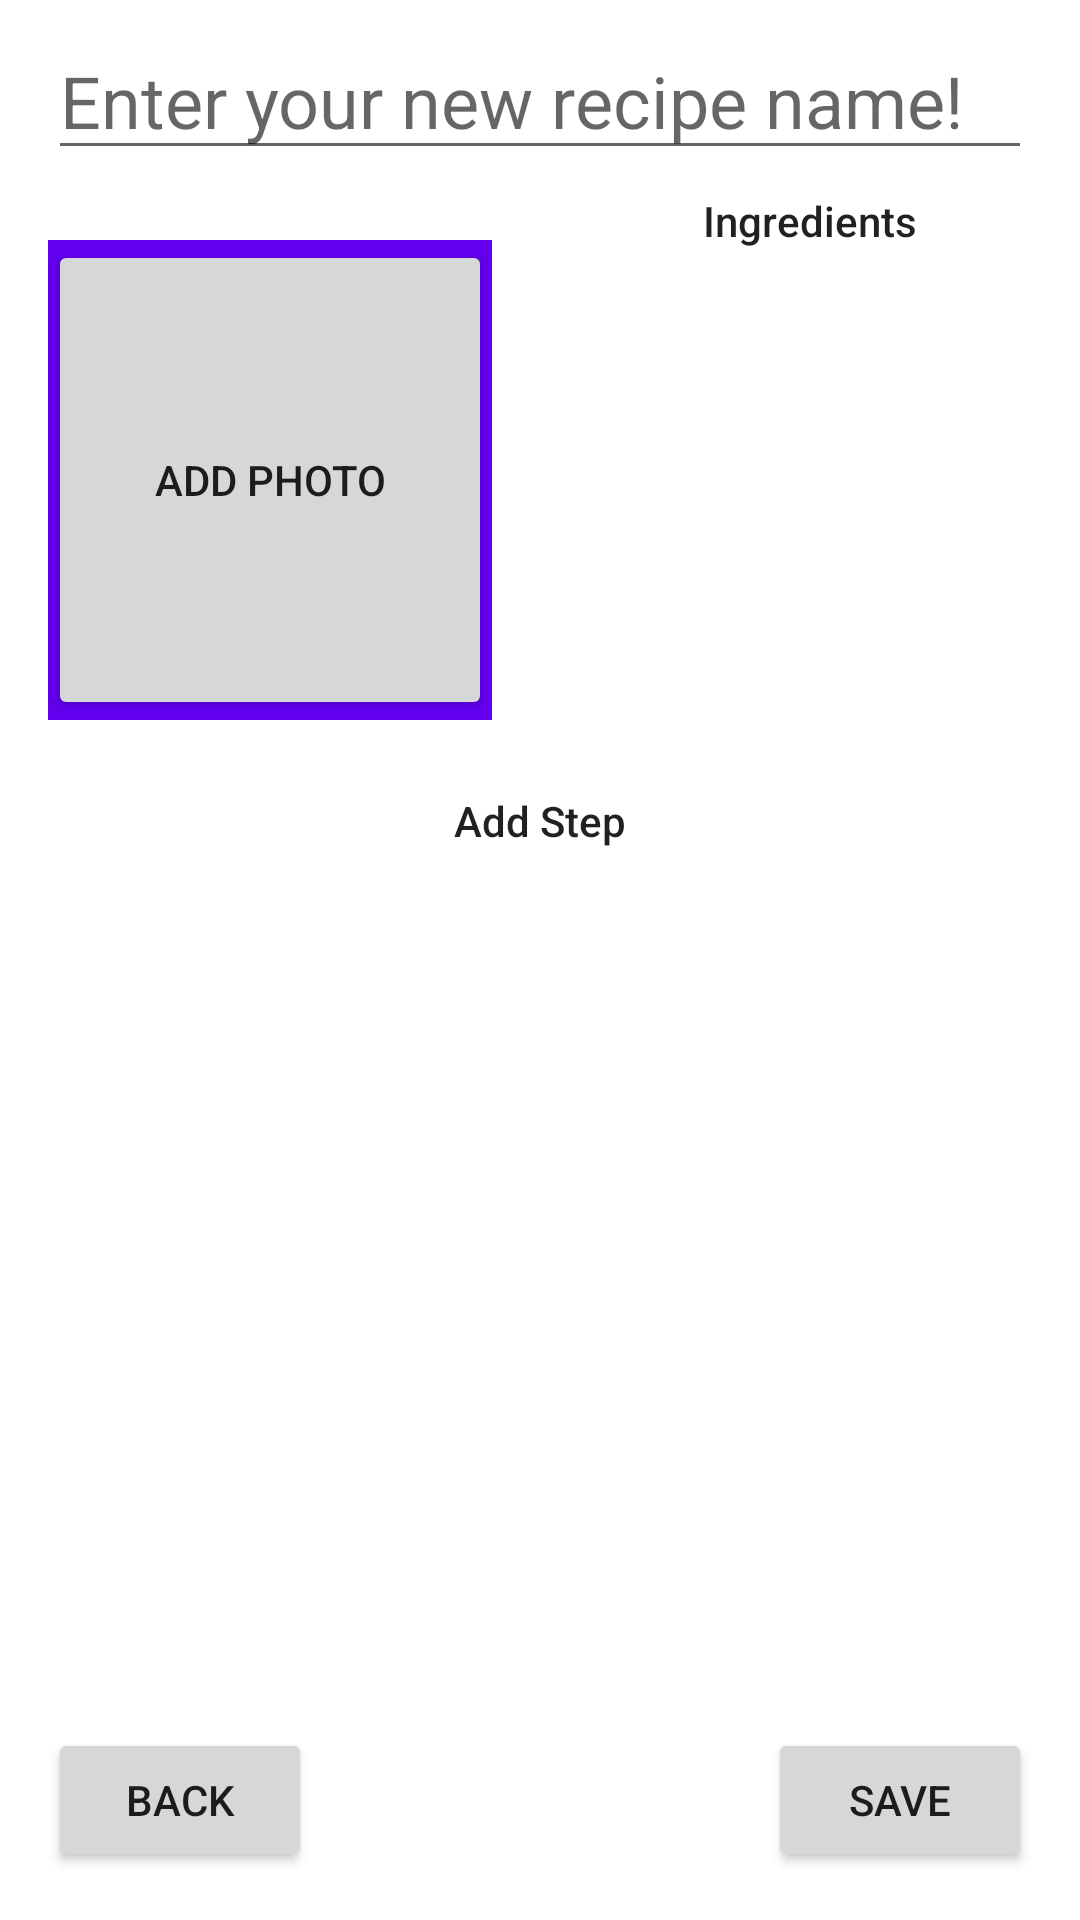

Here is an Android app screen rendered from its layout file. Give the layout XML and the strings, colors and styles it references.
<!-- AndroidManifest.xml: application theme Theme.Crumbly -->
<!-- res/layout/fragment_new_recipe.xml -->
<?xml version="1.0" encoding="utf-8"?>
<androidx.constraintlayout.widget.ConstraintLayout
    xmlns:android="http://schemas.android.com/apk/res/android"
    xmlns:tools="http://schemas.android.com/tools"
    android:layout_width="match_parent"
    android:layout_height="match_parent"
    xmlns:app="http://schemas.android.com/apk/res-auto"
    tools:context=".ui.main.views.RecipePageFragment">

    <androidx.constraintlayout.widget.Guideline
        android:id="@+id/titleEnd"
        android:layout_width="wrap_content"
        android:layout_height="wrap_content"
        android:orientation="horizontal"
        app:layout_constraintGuide_percent="0.1"/>

    <androidx.constraintlayout.widget.Guideline
        android:id="@+id/notesStart"
        android:layout_width="wrap_content"
        android:layout_height="wrap_content"
        android:orientation="horizontal"
        app:layout_constraintGuide_percent="0.4"/>

    <androidx.constraintlayout.widget.Guideline
        android:id="@+id/ingredientsStart"
        android:layout_width="wrap_content"
        android:layout_height="wrap_content"
        android:orientation="vertical"
        app:layout_constraintGuide_percent="0.5"/>

    <androidx.constraintlayout.widget.Guideline
        android:id="@+id/navifationButtonsGuideline"
        android:layout_width="wrap_content"
        android:layout_height="wrap_content"
        android:orientation="horizontal"
        app:layout_constraintGuide_percent="0.9"/>

    <Button
        android:id="@+id/recipeImageButton"
        android:layout_margin="16dp"
        android:layout_width="0dp"
        android:layout_height="0dp"
        android:text="Add photo"
        app:layout_constraintBottom_toTopOf="@+id/notesStart"
        app:layout_constraintEnd_toStartOf="@+id/ingredientsStart"
        app:layout_constraintStart_toStartOf="parent"
        app:layout_constraintTop_toTopOf="@+id/titleEnd" />

    <ImageView
        android:id="@+id/recipeImage"
        android:layout_margin="16dp"
        android:layout_width="0dp"
        android:layout_height="0dp"
        android:background="@drawable/background_border"
        app:layout_constraintBottom_toTopOf="@+id/notesStart"
        app:layout_constraintEnd_toStartOf="@+id/ingredientsStart"
        app:layout_constraintStart_toStartOf="parent"
        app:layout_constraintTop_toTopOf="@+id/titleEnd" />

    <EditText
        android:id="@+id/recipeNameEditText"
        style="@style/TextAppearance.AppCompat.Headline"
        android:layout_marginEnd="16dp"
        android:layout_width="0dp"
        android:layout_height="wrap_content"
        android:hint="Enter your new recipe name!"
        app:layout_constraintBottom_toTopOf="@+id/titleEnd"
        app:layout_constraintEnd_toEndOf="parent"
        app:layout_constraintStart_toStartOf="@+id/recipeImage"
        app:layout_constraintTop_toTopOf="parent" />


    <TextView
        android:id="@+id/ingredientsTitle"
        android:layout_width="wrap_content"
        android:layout_height="wrap_content"
        style="@style/TextAppearance.AppCompat.Body2"
        android:text="Ingredients"
        app:layout_constraintEnd_toEndOf="parent"
        app:layout_constraintStart_toStartOf="@+id/ingredientsStart"
        app:layout_constraintTop_toTopOf="@+id/titleEnd" />

    <androidx.recyclerview.widget.RecyclerView
        android:id="@+id/ingredientsRv"
        android:layout_width="0dp"
        android:layout_height="0dp"
        app:layout_constraintBottom_toTopOf="@+id/notesStart"
        app:layout_constraintEnd_toEndOf="@+id/recipeNameEditText"
        app:layout_constraintHorizontal_bias="1.0"
        app:layout_constraintStart_toStartOf="@+id/ingredientsStart"
        app:layout_constraintTop_toBottomOf="@+id/ingredientsTitle"
        app:layout_constraintVertical_bias="0.0" />

    <TextView
        android:id="@+id/stepCountButton"
        android:layout_width="wrap_content"
        style="@style/TextAppearance.AppCompat.Body2"
        android:text="Add Step"
        android:layout_height="wrap_content"
        android:layout_marginTop="8dp"
        app:layout_constraintEnd_toEndOf="parent"
        app:layout_constraintStart_toStartOf="parent"
        app:layout_constraintTop_toTopOf="@+id/notesStart" />

    <androidx.recyclerview.widget.RecyclerView
        android:id="@+id/stepsRv"
        android:layout_width="0dp"
        android:layout_height="0dp"
        app:layout_constraintBottom_toTopOf="@+id/navifationButtonsGuideline"
        app:layout_constraintEnd_toEndOf="@+id/ingredientsRv"
        app:layout_constraintStart_toStartOf="@+id/recipeImage"
        app:layout_constraintTop_toBottomOf="@+id/stepCountButton" />

    <Button
        android:id="@+id/saveButton"
        android:layout_width="wrap_content"
        android:layout_height="wrap_content"
        android:text="Save"
        android:layout_marginEnd="16dp"
        app:layout_constraintEnd_toEndOf="parent"
        app:layout_constraintTop_toTopOf="@+id/navifationButtonsGuideline" />

    <Button
        android:id="@+id/backButton"
        android:layout_width="wrap_content"
        android:layout_height="wrap_content"
        android:text="Back"
        android:layout_marginLeft="16dp"
        app:layout_constraintStart_toStartOf="parent"
        app:layout_constraintTop_toTopOf="@+id/navifationButtonsGuideline" />

</androidx.constraintlayout.widget.ConstraintLayout>
<!-- resources referenced by this layout -->
<resources>
  <!-- drawable background_border (drawable) -->
  <?xml version="1.0" encoding="UTF-8"?>
  <shape xmlns:android="http://schemas.android.com/apk/res/android">
      <solid android:color="#6200EE" />
  </shape>
  <style name="Theme.Crumbly" parent="Theme.MaterialComponents.DayNight.DarkActionBar">
          
          <item name="colorPrimary">@color/purple_500</item>
          <item name="colorPrimaryVariant">@color/purple_700</item>
          <item name="colorOnPrimary">@color/white</item>
          
          <item name="colorSecondary">@color/teal_200</item>
          <item name="colorSecondaryVariant">@color/teal_700</item>
          <item name="colorOnSecondary">@color/black</item>
          
          <item name="android:statusBarColor">?attr/colorPrimaryVariant</item>
          
      </style>
  <!-- not gathered from this repository: default colours our renderer supplied (Android Studio template values) -->
  <color name="purple_500">#FF6200EE</color>
  <color name="purple_700">#FF3700B3</color>
  <color name="teal_200">#FF03DAC5</color>
  <color name="teal_700">#FF018786</color>
  <color name="black">#FF000000</color>
  <color name="white">#FFFFFFFF</color>
</resources>
